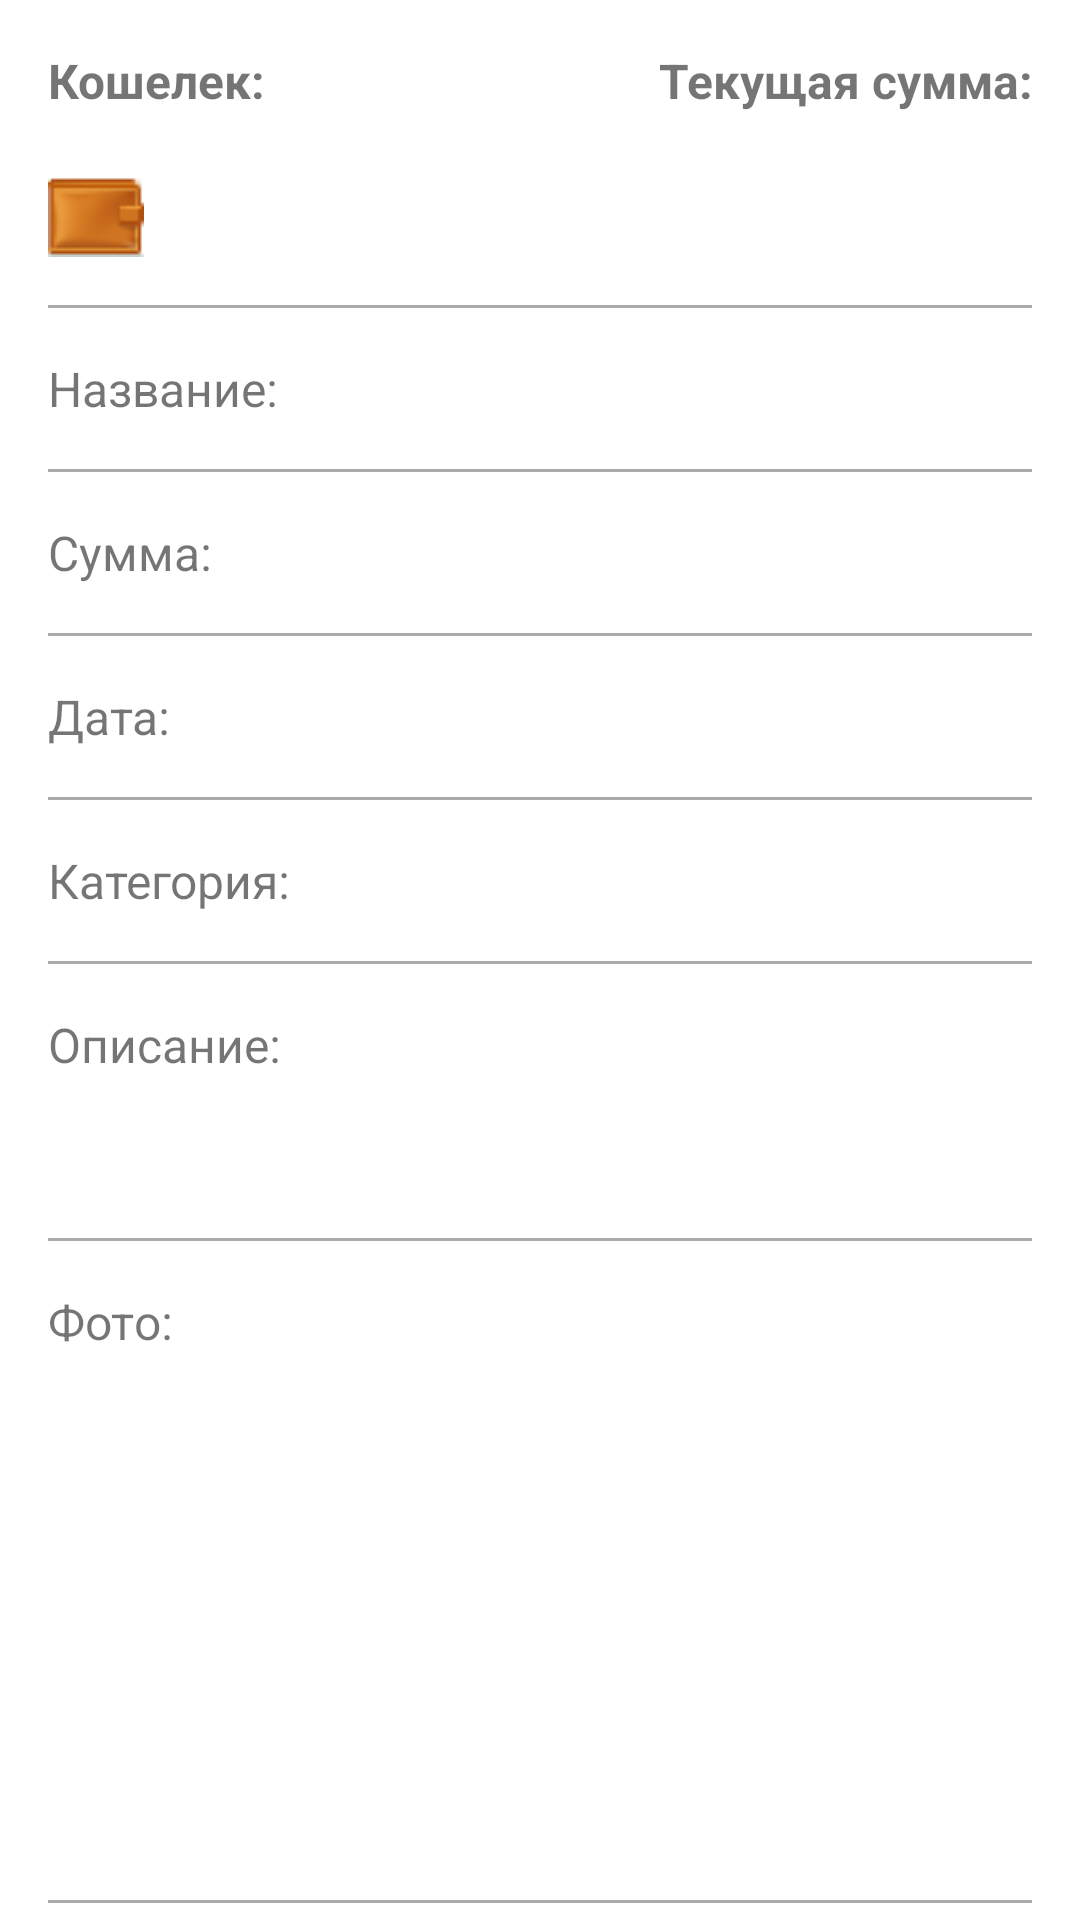

Android layout source for this screen:
<!-- AndroidManifest.xml: activity theme AppTheme -->
<!-- res/layout/fragment_operation.xml -->
<?xml version="1.0" encoding="utf-8"?>
<LinearLayout xmlns:android="http://schemas.android.com/apk/res/android"
    android:layout_width="match_parent"
    android:layout_height="match_parent"
    xmlns:app="http://schemas.android.com/apk/res-auto"
    xmlns:tools="http://schemas.android.com/tools"
    android:orientation="vertical"
    android:paddingRight="16dp"
    android:paddingLeft="16dp"
    android:paddingTop="16dp">

    <ScrollView
        android:layout_width="match_parent"
        android:layout_height="match_parent">

        <LinearLayout
            android:layout_width="match_parent"
            android:layout_height="match_parent"
            android:orientation="vertical">

            <LinearLayout
                android:orientation="horizontal"
                android:layout_width="match_parent"
                android:layout_height="wrap_content"
               >

                <TextView
                    android:layout_width="wrap_content"
                    android:layout_height="wrap_content"
                    android:text="@string/tv_storage"
                    android:textStyle="bold"
                    android:textSize="16sp"/>

                <TextView
                    android:layout_width="match_parent"
                    android:layout_height="match_parent"
                    android:text="@string/tv_amount_now"
                    android:id="@+id/tvAmountNow"
                    android:gravity="right"
                    android:textStyle="bold"
                    android:textSize="16sp"/>

            </LinearLayout>


            <RelativeLayout
                android:orientation="horizontal"
                android:layout_width="match_parent"
                android:layout_height="wrap_content"
                android:layout_marginTop="16dp">

                
                <ImageView
                    android:layout_width="wrap_content"
                    android:layout_height="wrap_content"
                    android:id="@+id/imStorage"
                    android:src="@drawable/storage11"
                    />

                <TextView
                    android:layout_width="wrap_content"
                    android:layout_height="wrap_content"
                    android:id="@+id/tvStorageName"
                    android:layout_toRightOf="@+id/imOneStorage"
                    android:layout_marginLeft="48dp"
                    android:textColor="@color/black"
                    android:textSize="16sp"
                    android:layout_centerVertical="true"
                    tools:text="Наличные"/>

                <TextView
                    android:layout_width="wrap_content"
                    android:layout_height="wrap_content"
                    android:id="@+id/tvStorageAmount"
                    android:layout_toLeftOf="@+id/tvStorageCource"
                    android:layout_centerVertical="true"
                    android:layout_marginRight="10dp"
                    android:textColor="@color/black"
                    android:textSize="16sp"
                    tools:text="30000"/>

                <TextView
                    android:layout_width="wrap_content"
                    android:layout_height="wrap_content"
                    android:id="@+id/tvStorageCource"
                    android:layout_alignParentRight="true"
                    android:layout_centerVertical="true"
                    android:textColor="@color/black"
                    android:textSize="16sp"
                    tools:text="UAH"/>

            </RelativeLayout>

            <View
                android:layout_width="wrap_content"
                android:layout_height="1dp"
                android:background="@android:color/darker_gray"
                android:layout_marginTop="16dp"/>

            <LinearLayout
                android:orientation="horizontal"
                android:layout_width="match_parent"
                android:layout_height="wrap_content"
                android:layout_marginTop="16dp">

                <TextView
                    android:layout_width="wrap_content"
                    android:layout_height="wrap_content"
                    android:text="@string/tv_name_operation"
                    android:textSize="16sp"/>

                <TextView
                    android:layout_width="match_parent"
                    android:layout_height="match_parent"
                    tools:text="Расход"
                    android:id="@+id/tvOperationName"
                    android:textSize="16sp"
                    android:gravity="right|center_vertical"/>

            </LinearLayout>

            <View
                android:layout_width="wrap_content"
                android:layout_height="1dp"
                android:background="@android:color/darker_gray"
                android:layout_marginTop="16dp"/>

            <RelativeLayout
                android:layout_width="wrap_content"
                android:layout_height="wrap_content"
                android:layout_marginTop="16dp">

                <TextView
                    android:id="@+id/tvam"
                    android:layout_width="wrap_content"
                    android:layout_height="wrap_content"
                    android:text="@string/tvAmount"
                    android:textSize="16sp"/>

                <TextView
                    android:layout_width="wrap_content"
                    android:layout_height="wrap_content"
                    tools:text="200"
                    android:id="@+id/tvAmount"
                    android:layout_toLeftOf="@+id/tvCurrency"
                    android:layout_marginRight="16dp"
                    android:textSize="16sp"/>

                <TextView
                    android:layout_width="wrap_content"
                    android:layout_height="wrap_content"
                    tools:text="UAH"
                    android:id="@+id/tvCurrency"
                    android:textSize="16sp"
                    android:layout_alignParentRight="true"/>

            </RelativeLayout>

            <View
                android:layout_width="wrap_content"
                android:layout_height="1dp"
                android:background="@android:color/darker_gray"
                android:layout_marginTop="16dp"/>

            <LinearLayout
                android:orientation="horizontal"
                android:layout_width="match_parent"
                android:layout_height="wrap_content"
                android:layout_marginTop="16dp">

                <TextView
                    android:layout_width="wrap_content"
                    android:layout_height="wrap_content"
                    android:text="@string/tvDate"
                    android:textSize="16sp"/>

                <TextView
                    android:layout_width="match_parent"
                    android:layout_height="match_parent"
                    tools:text="05.02.2016"
                    android:id="@+id/tvDate"
                    android:textSize="16sp"
                    android:gravity="right|center_vertical"/>

            </LinearLayout>

            <View
                android:layout_width="wrap_content"
                android:layout_height="1dp"
                android:background="@android:color/darker_gray"
                android:layout_marginTop="16dp"/>

            <LinearLayout
                android:orientation="horizontal"
                android:layout_width="match_parent"
                android:layout_height="wrap_content"
                android:layout_marginTop="16dp">

                <TextView
                    android:layout_width="wrap_content"
                    android:layout_height="wrap_content"
                    android:text="@string/tvCategory"
                    android:textSize="16sp"/>

                <TextView
                    android:layout_width="match_parent"
                    android:layout_height="match_parent"
                    tools:text="Комунальные услуги"
                    android:id="@+id/tvCategory"
                    android:textColor="@color/black"
                    android:textSize="16sp"
                    android:gravity="right|center_vertical"/>

            </LinearLayout>

            <View
                android:layout_width="wrap_content"
                android:layout_height="1dp"
                android:background="@android:color/darker_gray"
                android:layout_marginTop="16dp"/>

            <LinearLayout
                android:orientation="vertical"
                android:layout_width="match_parent"
                android:layout_height="wrap_content"
                android:layout_marginTop="16dp">

                <TextView
                    android:layout_width="wrap_content"
                    android:layout_height="wrap_content"
                    android:text="@string/tvDescription"
                    android:textSize="16sp"/>

                <TextView
                    android:layout_width="match_parent"
                    android:layout_height="match_parent"
                    android:id="@+id/tvDescription"
                    android:textColor="@color/black"
                    android:textSize="16sp"
                    tools:text="Ddvfdbvfb аиаиаи аиаив вивиа ваиави ввививи ваиваки иваиваи птапит аптиавитта  апитаи аитаи"
                    android:layout_marginTop="16dp"/>

            </LinearLayout>

            <View
                android:layout_width="wrap_content"
                android:layout_height="1dp"
                android:background="@android:color/darker_gray"
                android:layout_marginTop="16dp"/>

            <LinearLayout
                android:orientation="vertical"
                android:layout_width="match_parent"
                android:layout_height="wrap_content"
                android:layout_marginTop="16dp">

                <TextView
                    android:layout_width="wrap_content"
                    android:layout_height="wrap_content"
                    android:textSize="16sp"
                    android:text="@string/tvFoto"/>

                <ImageView
                    android:layout_width="300dp"
                    android:layout_height="150dp"
                    android:id="@+id/imOperation"
                    tools:src="@drawable/storage10"
                    android:layout_marginTop="16dp"/>

            </LinearLayout>

            <View
                android:layout_width="wrap_content"
                android:layout_height="1dp"
                android:background="@android:color/darker_gray"
                android:layout_marginTop="16dp"/>

        </LinearLayout>

    </ScrollView>





</LinearLayout>
<!-- resources referenced by this layout -->
<resources>
  <color name="black">#0d0d0d</color>
  <!-- drawable storage10: png bitmap (drawable, 1784 bytes) -->
  <!-- drawable storage11: png bitmap (drawable, 1223 bytes) -->
  <string name="tvAmount">Сумма:</string>
  <string name="tvCategory">Категория:</string>
  <string name="tvDate">Дата:</string>
  <string name="tvDescription">Описание:</string>
  <string name="tvFoto">Фото:</string>
  <string name="tv_amount_now">Текущая сумма:</string>
  <string name="tv_name_operation">Название:</string>
  <string name="tv_storage">Кошелек:</string>
  <style name="AppTheme" parent="Theme.AppCompat.Light.NoActionBar">
          
          <item name="colorPrimary">@color/colorPrimary</item>
          <item name="colorPrimaryDark">@color/colorPrimaryDark</item>
          <item name="colorAccent">@color/colorAccent</item>
          <item name="android:colorBackground">@android:color/background_light</item>
          <item name="android:colorForeground">@color/foreground_material_light</item>
      </style>
  <color name="colorPrimary">#11843b</color>
  <color name="colorPrimaryDark">#2ecf11</color>
  <color name="colorAccent">#2635d9</color>
  <color name="foreground_material_light">#000000</color>
</resources>
